The GitHub repository manuelcgallucci/paper_scissor_rock_NN contains a labelled image folder "type" with 3 categories: paper, rock, scissor. Examples follow, each with its label.

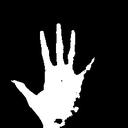
Label: paper

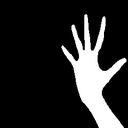
Label: paper

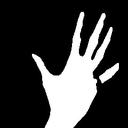
Label: paper

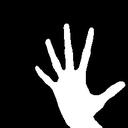
Label: paper

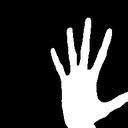
Label: paper

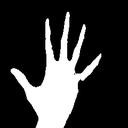
Label: paper
